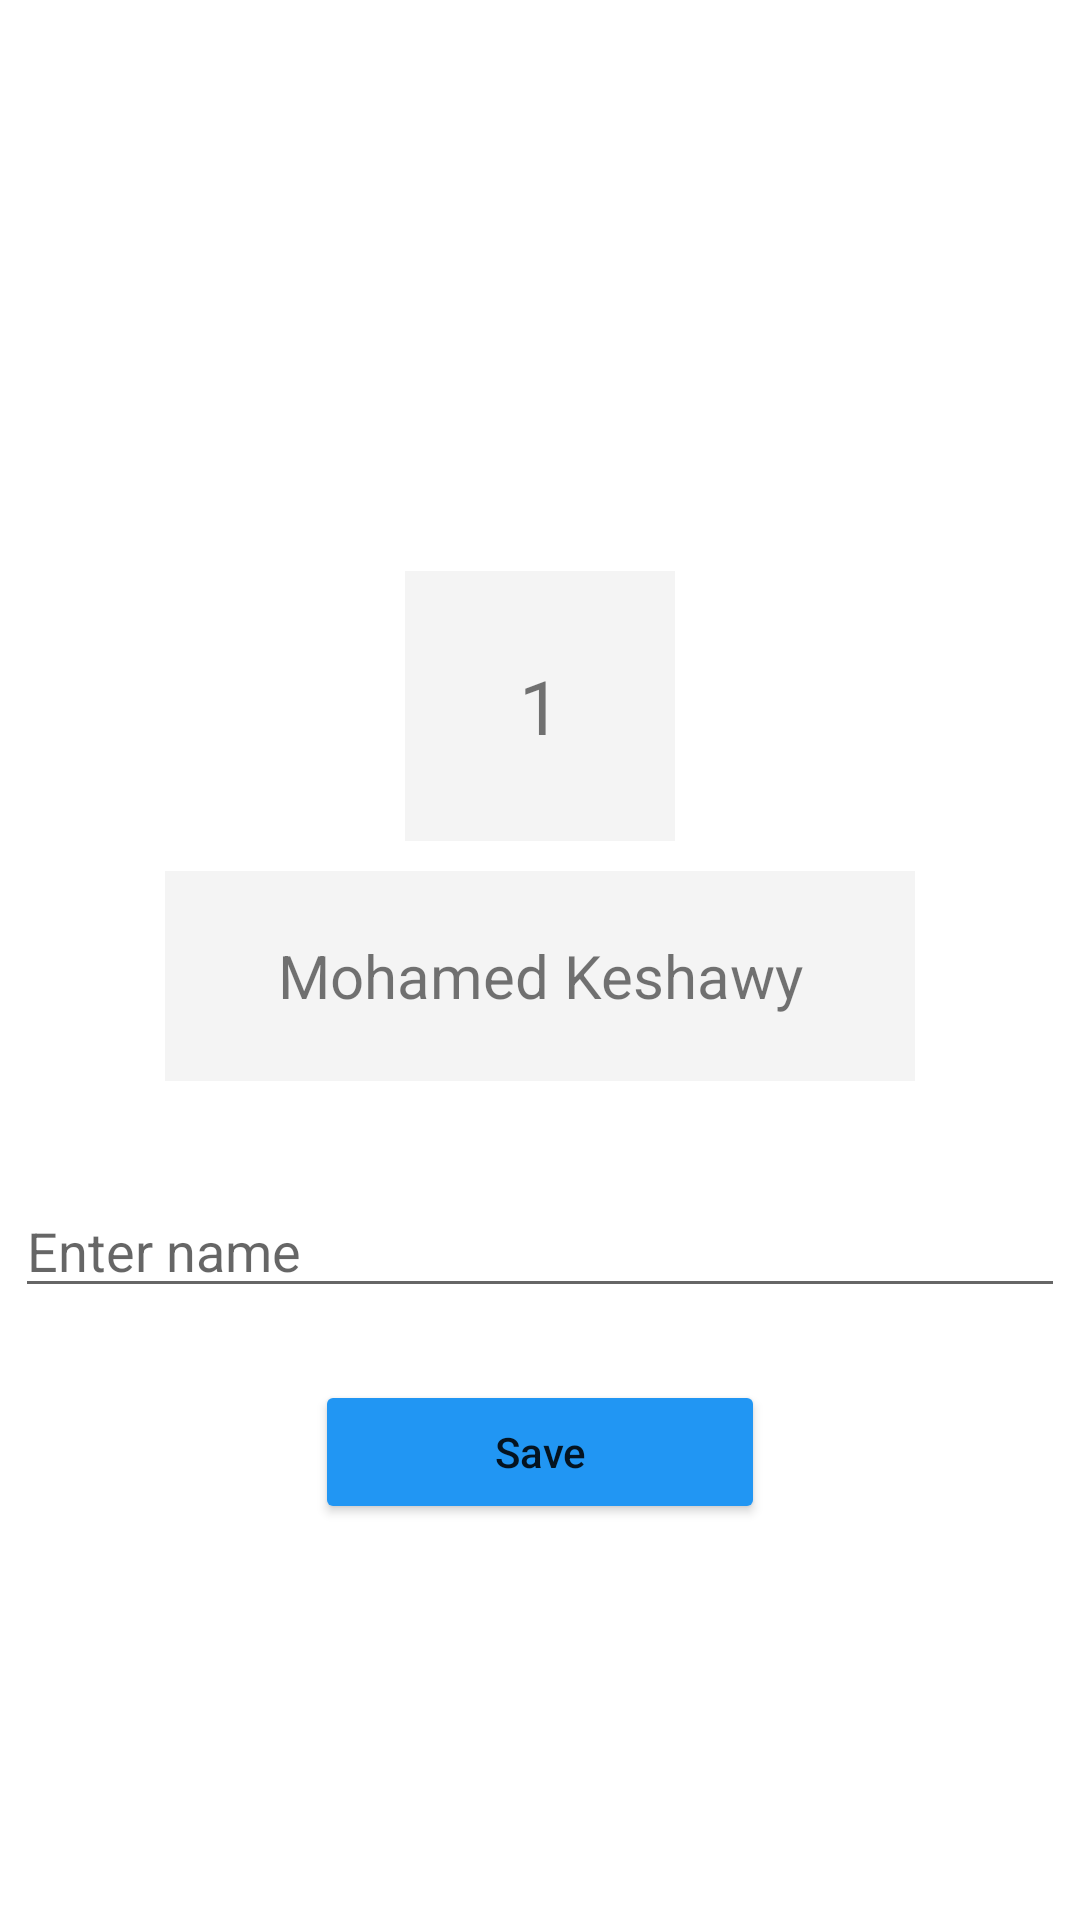

Layout XML and referenced resources for this Android screen:
<!-- AndroidManifest.xml: application theme Theme.DataStoreKotlinFlow -->
<!-- res/layout/fragment_home.xml -->
<?xml version="1.0" encoding="utf-8"?>
<layout xmlns:android="http://schemas.android.com/apk/res/android"
    xmlns:tools="http://schemas.android.com/tools"
    xmlns:app="http://schemas.android.com/apk/res-auto">

    <data>

    </data>

    <ScrollView
        android:layout_width="match_parent"
        android:layout_height="match_parent"
        tools:context=".ui.fragment.HomeFragment"
        android:fillViewport="true">

        <androidx.constraintlayout.widget.ConstraintLayout
            android:layout_width="match_parent"
            android:layout_height="match_parent">

            <LinearLayout
                android:id="@+id/linearLayout"
                android:layout_width="wrap_content"
                android:layout_height="wrap_content"
                android:gravity="center"
                android:orientation="vertical"
                android:padding="10dp"
                app:layout_constraintBottom_toBottomOf="parent"
                app:layout_constraintEnd_toEndOf="parent"
                app:layout_constraintStart_toStartOf="parent"
                app:layout_constraintTop_toTopOf="parent"
                app:layout_constraintVertical_bias="0.401">

                <TextView
                    android:id="@+id/tv_timer"
                    android:layout_width="90dp"
                    android:layout_height="90dp"
                    android:gravity="center"
                    android:text="1"
                    android:background="#22AAAAAA"
                    android:textSize="25sp" />

                <TextView
                    android:id="@+id/tv_name"
                    android:layout_width="250dp"
                    android:layout_height="70dp"
                    android:layout_marginTop="10dp"
                    android:gravity="center"
                    android:text="Mohamed Keshawy"
                    android:background="#22AAAAAA"
                    android:textSize="20sp" />
            </LinearLayout>

            <Button
                android:id="@+id/btn_save"
                android:layout_width="150dp"
                android:layout_height="wrap_content"
                android:backgroundTint="@color/colorPrimary"
                android:text="Save"
                android:textAllCaps="false"
                app:layout_constraintBottom_toBottomOf="parent"
                app:layout_constraintEnd_toEndOf="@+id/linearLayout"
                app:layout_constraintStart_toStartOf="@+id/linearLayout"
                app:layout_constraintTop_toBottomOf="@+id/linearLayout"
                app:layout_constraintVertical_bias="0.405" />

            <EditText
                android:id="@+id/et_enter_name"
                android:layout_width="350dp"
                android:layout_height="wrap_content"
                android:ems="10"
                android:inputType="textPersonName"
                android:hint="Enter name"
                app:layout_constraintBottom_toTopOf="@+id/btn_save"
                app:layout_constraintEnd_toEndOf="parent"
                app:layout_constraintStart_toStartOf="parent"
                app:layout_constraintTop_toBottomOf="@+id/linearLayout" />


        </androidx.constraintlayout.widget.ConstraintLayout>

    </ScrollView>
</layout>
<!-- resources referenced by this layout -->
<resources>
  <color name="colorPrimary">#2196f3</color>
  <style name="Theme.DataStoreKotlinFlow" parent="Theme.MaterialComponents.DayNight.NoActionBar">
          
          <item name="colorPrimary">@color/colorPrimary</item>
          <item name="colorPrimaryVariant">@color/colorPrimary</item>
          <item name="colorOnPrimary">@color/white</item>
          
          <item name="colorSecondary">@color/teal_200</item>
          <item name="colorSecondaryVariant">@color/teal_700</item>
          <item name="colorOnSecondary">@color/black</item>
          
          <item name="android:statusBarColor" tools:targetApi="l">?attr/colorPrimaryVariant</item>
          
      </style>
  <color name="white">#FFFFFFFF</color>
  <color name="teal_200">#FF03DAC5</color>
  <color name="teal_700">#FF018786</color>
  <color name="black">#FF000000</color>
</resources>
